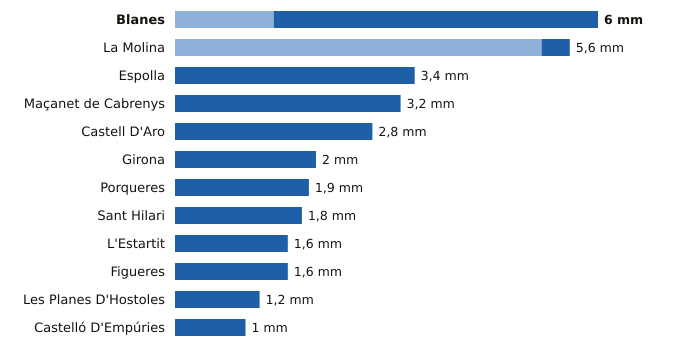

The file beside this chart, header and first rows:
estacion, provincia, indicativo, mm_6_dias_anteriores, mm_hoy, mm_7_dias, horas_de_hoy
Blanes, Girona, 0281Y, 1.4, 4.6, 6.0, 11
La Molina, Girona, 9585, 5.2, 0.4, 5.6, 11
Espolla, Girona, 0421X, 0.0, 3.4, 3.4, 11
Maçanet de Cabrenys, Girona, 0413A, 0.0, 3.2, 3.2, 11
Castell D'Aro, Girona, 0284X, 0.0, 2.8, 2.8, 10
Girona, Girona, 0370E, 0.0, 2.0, 2.0, 12
Porqueres, Girona, 0372C, 0.0, 1.9, 1.9, 12
Sant Hilari, Girona, 0363X, 0.0, 1.8, 1.8, 11
L'Estartit, Girona, 0385X, 0.0, 1.6, 1.6, 12
Figueres, Girona, 0429X, 0.0, 1.6, 1.6, 12
Les Planes D'Hostoles, Girona, 0360X, 0.0, 1.2, 1.2, 12
Castelló D'Empúries, Girona, 0411X, 0.0, 1.0, 1.0, 10
